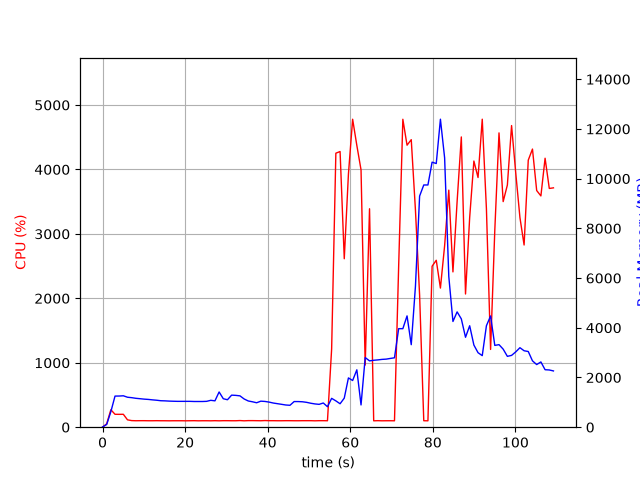

The table this chart was drawn from, first rows:
elapsed_time, nproc, cpu, mem_real, mem_virtual
4.172325134277344e-05, 1, 0.0, 10.02, 3186
1.006, 1, 52.7, 110.4, 774.8
2.014, 1, 271.0, 624.4, 4758
3.021, 1, 200.4, 1252, 5420
4.029, 1, 199.6, 1254, 5420
5.037, 1, 200.3, 1264, 5448
6.044, 1, 114.2, 1205, 5448
7.051, 1, 102.3, 1188, 5448
8.059, 1, 100.2, 1163, 5448
9.068, 1, 101.1, 1146, 5448
10.08, 1, 101.2, 1129, 5448
11.08, 1, 100.1, 1118, 5448
12.09, 1, 100.1, 1100, 5448
13.1, 1, 101.1, 1085, 5448
14.11, 1, 100.1, 1065, 5448
15.12, 1, 100.0, 1059, 5448
16.13, 1, 99.2, 1050, 5448
17.14, 1, 100.1, 1044, 5448
18.15, 1, 100.1, 1040, 5448
19.16, 1, 100.1, 1040, 5448
20.16, 1, 99.1, 1040, 5448
21.17, 1, 100.2, 1040, 5448
22.18, 1, 101.1, 1034, 5448
23.19, 1, 99.1, 1034, 5448
24.2, 1, 100.1, 1034, 5448
25.21, 1, 100.2, 1040, 5448
26.22, 1, 99.2, 1082, 5448
27.23, 1, 101.0, 1060, 5448
28.23, 1, 99.1, 1417, 5616
29.24, 1, 101.1, 1146, 5616
30.25, 1, 101.0, 1105, 5616
31.26, 1, 100.1, 1290, 5616
32.27, 1, 100.1, 1280, 5616
33.28, 1, 103.0, 1261, 5616
34.29, 1, 99.1, 1136, 5616
35.3, 1, 102.0, 1055, 5616
36.31, 1, 102.0, 1022, 5616
37.32, 1, 101.1, 983.5, 5616
38.33, 1, 100.1, 1047, 5616
39.34, 1, 103.1, 1036, 5616
40.35, 1, 101.0, 1010, 5616
41.36, 1, 101.0, 972, 5616
42.37, 1, 100.1, 946.2, 5616
43.37, 1, 100.1, 919.9, 5616
44.38, 1, 101.1, 893.1, 5616
45.39, 1, 101.0, 881.5, 5616
46.4, 1, 100.1, 1031, 5616
47.41, 1, 100.0, 1031, 5616
48.42, 1, 101.0, 1023, 5616
49.43, 1, 101.0, 999.9, 5616
50.44, 1, 101.1, 963.3, 5616
51.45, 1, 99.1, 936.1, 5616
52.46, 1, 101.1, 919.5, 5616
53.47, 1, 101.1, 973.9, 5616
54.48, 1, 100.1, 824.4, 5616
55.49, 1, 1214, 1161, 5972
56.51, 1, 4252, 1059, 5988
57.53, 1, 4278, 943.2, 5988
58.55, 1, 2614, 1170, 6572
59.56, 1, 3929, 1983, 7852
... 49 more rows
